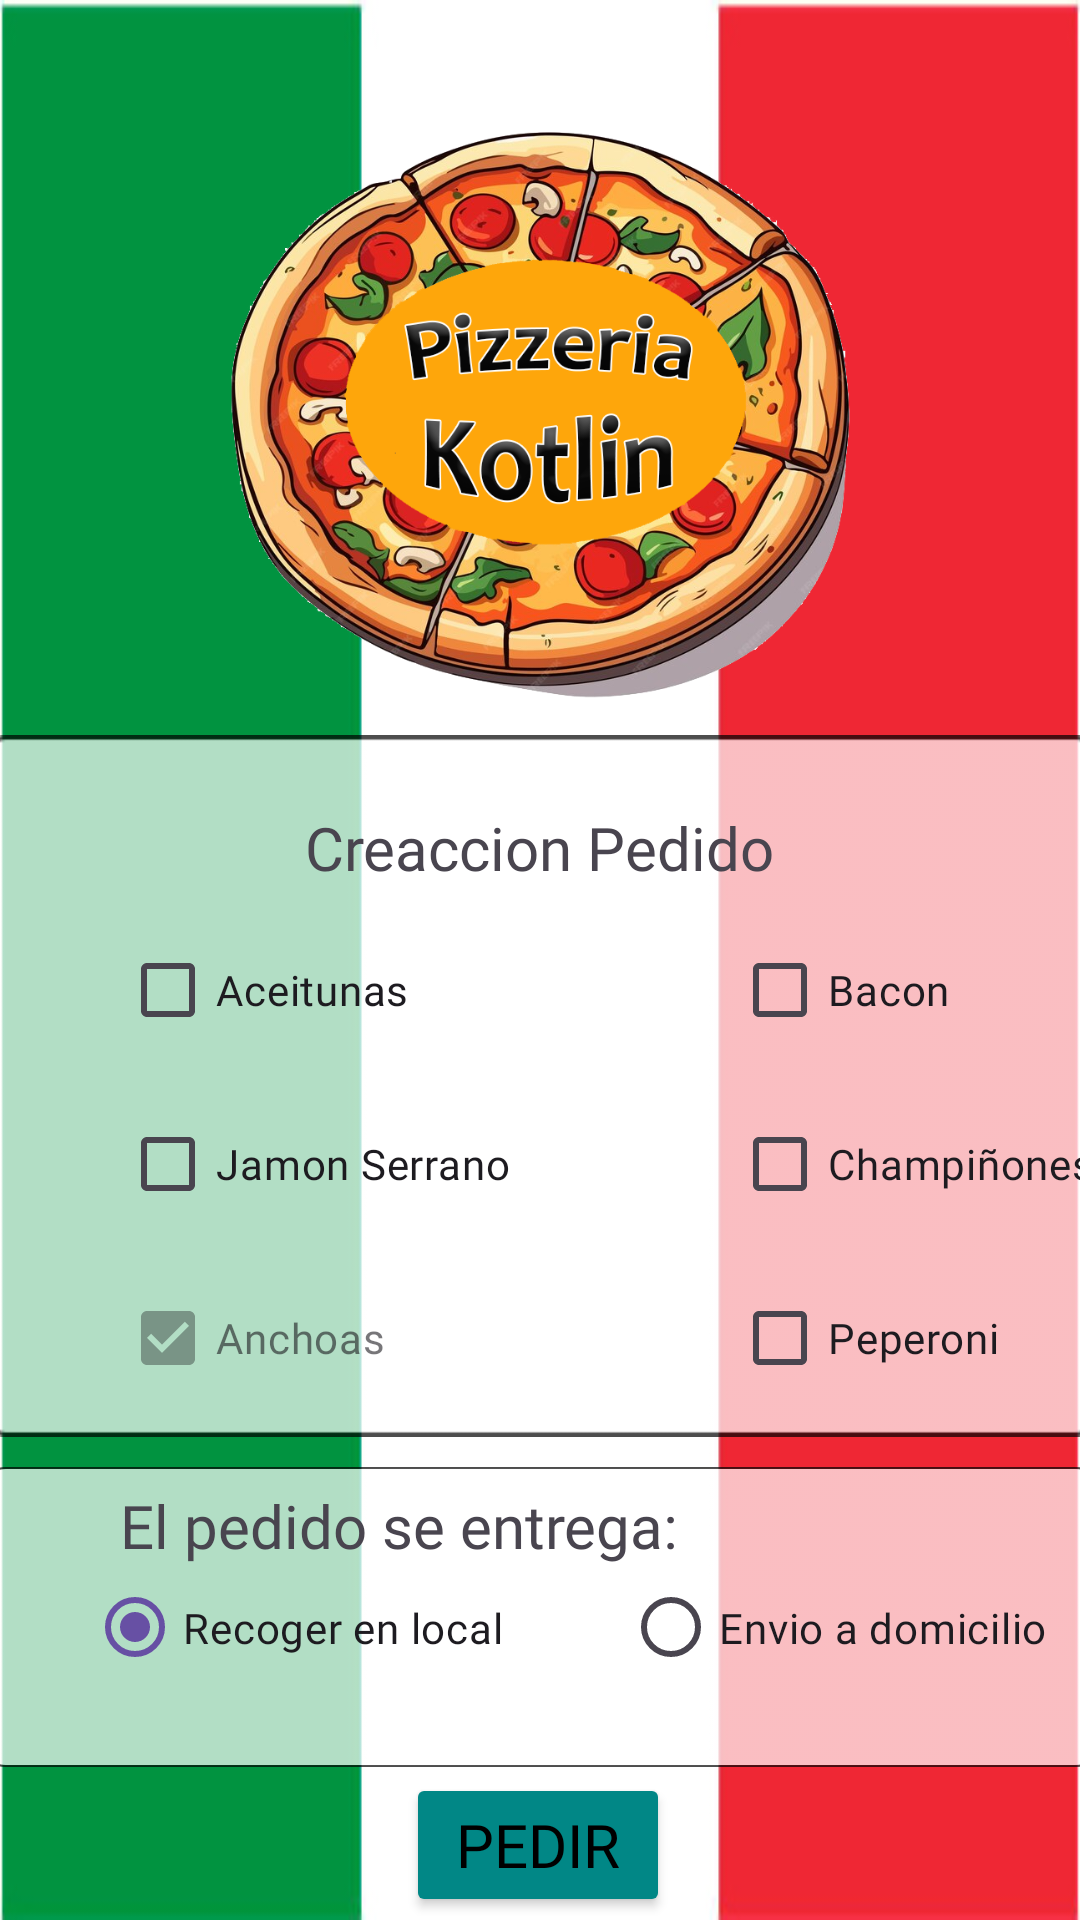

Write the Android layout XML for this screen, with the resource values it uses.
<!-- AndroidManifest.xml: application theme Theme.Pizzeria -->
<!-- res/layout/activity_main.xml -->
<?xml version="1.0" encoding="utf-8"?>
<androidx.constraintlayout.widget.ConstraintLayout xmlns:android="http://schemas.android.com/apk/res/android"
    xmlns:app="http://schemas.android.com/apk/res-auto"
    xmlns:tools="http://schemas.android.com/tools"
    android:layout_width="match_parent"
    android:layout_height="match_parent"
    android:background="@drawable/bandera_italia"
    tools:context=".MainActivity">
















    <ImageView
        android:id="@+id/imageView2"
        android:layout_width="239dp"
        android:layout_height="189dp"
        android:layout_marginTop="44dp"
        app:layout_constraintEnd_toEndOf="parent"
        app:layout_constraintStart_toStartOf="parent"
        app:layout_constraintTop_toTopOf="parent"
        app:srcCompat="@drawable/pizzeria_kotlin2" />


    <ImageView
        android:id="@+id/imageView4"
        android:layout_width="370dp"
        android:layout_height="234dp"
        android:layout_marginStart="50dp"
        android:layout_marginTop="12dp"
        android:layout_marginEnd="50dp"
        android:alpha="0.7"
        android:scaleType="fitXY"
        app:layout_constraintEnd_toEndOf="parent"

        app:layout_constraintStart_toStartOf="parent"
        app:layout_constraintTop_toBottomOf="@+id/imageView2"
        app:srcCompat="@drawable/cuadrado_blanco" />

    <ImageView
        android:id="@+id/imageView6"
        android:layout_width="370dp"
        android:layout_height="100dp"
        android:layout_weight="1"
        android:scaleType="fitXY"
        android:alpha="0.7"
        android:layout_marginStart="50dp"
        android:layout_marginEnd="50dp"
        android:layout_marginTop="10dp"
        app:layout_constraintEnd_toEndOf="parent"
        app:layout_constraintStart_toStartOf="parent"
        app:layout_constraintTop_toBottomOf="@+id/imageView4"
        app:srcCompat="@drawable/cuadrado_blanco" />

    <CheckBox
        android:id="@+id/aceitunas"
        android:layout_width="wrap_content"
        android:layout_height="wrap_content"
        android:layout_marginStart="40dp"
        android:layout_marginTop="10dp"
        android:fontFamily="@font/carter_one"
        android:text="@string/aceitunas"
        app:layout_constraintStart_toStartOf="parent"
        app:layout_constraintTop_toBottomOf="@id/creaccionPedido" />

    <Button
        android:id="@+id/botonCalcular"
        android:layout_width="wrap_content"
        android:layout_height="wrap_content"
        android:layout_marginTop="28dp"

        android:text="@string/botonCalcular"

        app:layout_constraintEnd_toEndOf="parent"
        app:layout_constraintHorizontal_bias="0.498"
        app:layout_constraintStart_toStartOf="parent"
        app:layout_constraintTop_toBottomOf="@id/radiogroup"
        style="@style/conf_botones"/>



    <CheckBox
        android:id="@+id/champinhones"
        android:layout_width="wrap_content"
        android:layout_height="wrap_content"
        android:layout_marginStart="244dp"
        android:layout_marginTop="10dp"
        android:fontFamily="@font/carter_one"
        android:text="@string/champinhones"
        app:layout_constraintStart_toStartOf="parent"
        app:layout_constraintTop_toBottomOf="@id/bacon" />

    <RadioGroup
        android:id="@+id/radiogroup"
        android:layout_width="408dp"
        android:layout_height="41dp"
        android:layout_marginStart="4dp"
        android:checkedButton="@id/local"
        android:orientation="horizontal"
        app:layout_constraintStart_toStartOf="parent"
        app:layout_constraintTop_toBottomOf="@id/pedidoseentrega">

        <RadioButton
            android:id="@+id/local"
            android:layout_width="wrap_content"
            android:layout_height="wrap_content"
            android:layout_marginStart="25dp"
            android:fontFamily="@font/carter_one"
            android:text="@string/local" />

        <RadioButton
            android:id="@+id/domicilio"
            android:layout_width="wrap_content"
            android:layout_height="wrap_content"
            android:layout_marginStart="40dp"
            android:fontFamily="@font/carter_one"
            android:text="@string/domicilio" />


    </RadioGroup>

    <TextView
        android:id="@+id/pedidoseentrega"
        android:layout_width="wrap_content"
        android:layout_height="wrap_content"
        android:layout_marginStart="40dp"
        android:layout_marginTop="25dp"
        android:fontFamily="@font/carter_one"
        android:text="@string/pedidoseentrega"
        android:textSize="20dp"
        app:layout_constraintStart_toStartOf="parent"
        app:layout_constraintTop_toBottomOf="@id/anchoas" />

    <CheckBox
        android:id="@+id/anchoas"
        android:layout_width="wrap_content"
        android:layout_height="wrap_content"
        android:layout_marginStart="40dp"
        android:layout_marginTop="10dp"
        android:checked="true"
        android:enabled="false"
        android:fontFamily="@font/carter_one"
        android:text="@string/anchoas"
        app:layout_constraintStart_toStartOf="parent"
        app:layout_constraintTop_toBottomOf="@id/jamonserrano" />

    <TextView
        android:id="@+id/creaccionPedido"
        android:layout_width="wrap_content"
        android:layout_height="wrap_content"
        android:layout_marginTop="36dp"
        android:fontFamily="@font/carter_one"
        android:text="@string/creaccionPedido"
        android:textSize="20dp"
        app:layout_constraintEnd_toEndOf="parent"
        app:layout_constraintStart_toStartOf="parent"
        app:layout_constraintTop_toBottomOf="@+id/imageView2" />

    <CheckBox
        android:id="@+id/jamonserrano"
        android:layout_width="wrap_content"
        android:layout_height="wrap_content"
        android:layout_marginStart="40dp"
        android:layout_marginTop="10dp"
        android:fontFamily="@font/carter_one"
        android:text="@string/jamonserrano"
        app:layout_constraintStart_toStartOf="parent"
        app:layout_constraintTop_toBottomOf="@id/aceitunas" />

    <CheckBox
        android:id="@+id/bacon"
        android:layout_width="wrap_content"
        android:layout_height="wrap_content"
        android:layout_marginStart="244dp"
        android:layout_marginTop="10dp"
        android:fontFamily="@font/carter_one"
        android:text="@string/bacon"
        app:layout_constraintStart_toStartOf="parent"
        app:layout_constraintTop_toBottomOf="@id/creaccionPedido" />

    <CheckBox
        android:id="@+id/peperoni"
        android:layout_width="wrap_content"
        android:layout_height="wrap_content"
        android:layout_marginStart="244dp"
        android:layout_marginTop="10dp"
        android:fontFamily="@font/carter_one"
        android:text="@string/peperoni"
        app:layout_constraintStart_toStartOf="parent"
        app:layout_constraintTop_toBottomOf="@id/champinhones" />




</androidx.constraintlayout.widget.ConstraintLayout>
<!-- resources referenced by this layout -->
<resources>
  <!-- drawable bandera_italia: jpg bitmap (drawable, 34896 bytes) -->
  <!-- drawable cuadrado_blanco: png bitmap (drawable, 4042 bytes) -->
  <!-- drawable pizzeria_kotlin2: jpg bitmap (drawable, 652577 bytes) -->
  <string name="aceitunas">Aceitunas</string>
  <string name="anchoas">Anchoas</string>
  <string name="bacon">Bacon</string>
  <string name="botonCalcular">Pedir</string>
  <string name="champinhones">Champiñones</string>
  <string name="creaccionPedido">Creaccion Pedido</string>
  <string name="domicilio">Envio a domicilio</string>
  <string name="jamonserrano">Jamon Serrano</string>
  <string name="local">Recoger en local</string>
  <string name="pedidoseentrega">El pedido se entrega:</string>
  <string name="peperoni">Peperoni</string>
  <style name="conf_botones" parent="TextAppearance.AppCompat">
          <item name="android:textColor">@color/black</item>
          <item name="backgroundTint">@color/color_botones</item>
          <item name="fontFamily">@font/carter_one</item>
          <item name="android:textSize">20dp</item>
      </style>
  <style name="Theme.Pizzeria" parent="Base.Theme.Pizzeria" />
  <color name="black">#FF000000</color>
  <color name="color_botones">#FF018786</color>
  <style name="Base.Theme.Pizzeria" parent="Theme.Material3.DayNight">
          
          
      </style>
</resources>
